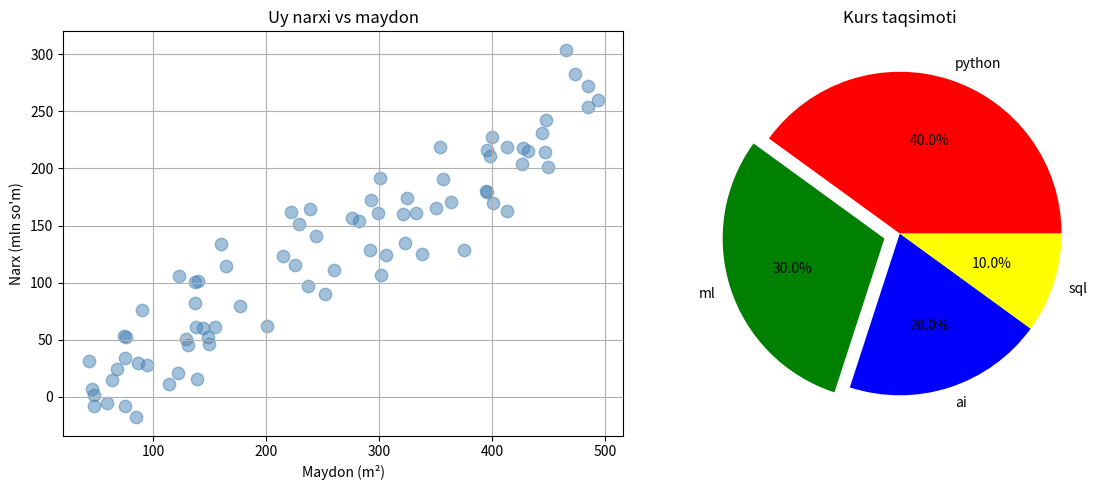

Write Python code to recreate this figure.
import matplotlib.pyplot as plt
import numpy as np

import seaborn as sns
from matplotlib import markers
from matplotlib.lines import lineStyles
from matplotlib.pyplot import axes

# %matplotlib inline

# plt.figure(figsize=(12, 6), dpi=120, facecolor="#315f87")
# sns.set_theme()
#
# plt.plot([1, 1, 9], [9, 2, 6])
# plt.show()
#
# fig, ax = plt.subplots()
#
# ax.plot([2021, 2022, 2023], [900, 200, 600])
#
# ax.set_title("My Graph")
#
# ax.set_xlabel("yil")
# ax.set_ylabel("sotuv")
# plt.show()

# fig, ax = plt.subplots()
#
# ax.plot([2021, 2022, 2023], [900, 200, 600])
#
# ax.set_xticks([2021, 2022, 2023])
#
# ax.set_title("My Graph")
# ax.set_xlabel("yil")
# ax.set_ylabel("sotuv")
#
# plt.show()
#

def graphs():


    fig, axes = plt.subplots(1, 2, figsize=(10, 4))

    axes[0].plot([1, 2, 3], [4, 5, 6])
    axes[0].set_title("Birinchi")
    axes[0].set_xlabel("X")
    axes[0].set_ylabel("Y")
    axes[0].set_facecolor("#27F5B0")
    axes[0].grid(False)

    axes[1].plot([1, 2, 3], [6, 5, 4])
    axes[1].set_title("Ikkinchi")
    axes[1].set_xlabel("X")
    axes[1].set_ylabel("Y")
    axes[1].set_facecolor("#FFE175")
    axes[1].grid(True)

    plt.show()

# graphs()


def graph():
    years = [2020, 2021, 2022, 2023, 2024]

    laptop_sales = [500, 700, 900, 1200, 1400]
    phone_sales = [800, 950, 1100, 1300, 1600]
    tablet_sales = [300, 450, 400, 550, 700]
    watch_sales = [200, 300, 450, 600, 850]

    fig, ax = plt.subplots(figsize=(10, 6))

    ax.plot(years, laptop_sales, label="Laptop", marker="o", linewidth=2, linestyle="--")
    ax.plot(years, phone_sales, label="Phone", marker="s", linewidth=2)
    ax.plot(years, tablet_sales, label="Tablet", marker="^", linewidth=2)
    ax.plot(years, watch_sales, label="Watch", marker="D", linewidth=2)

    ax.set_title("Mahsulotlar bo'yicha yillik sotuvlar")
    ax.set_xlabel("Yil")
    ax.set_ylabel("Sotuv")
    ax.set_xticks(years)

    ax.legend()
    ax.grid(True, alpha=0.3)

    plt.tight_layout()
    plt.show()

# graph()

def graphh():
    shaharlar = ["toshkent", "samarqand", "buxoro", "namangan"]
    sotuv = [450, 280, 190, 320]
    fig, ax = plt.subplots()
    ax.barh(shaharlar, sotuv, color="#a15843", edgecolor="#a1225f", linewidth=3, height=0.5)

    ax.set_title("sotuvlar jarayoni")
    ax.set_xlabel("shaharlar boyicha sotuv")
    ax.set_ylabel("shahar")
    ax.grid(axis="y")
    plt.show()

# graphh()

def scattr():
    import numpy as np
    x = np.random.randint(40, 500, 80)
    y = 0.5 * x + np.random.normal(0, 30, 80)
    fig, ax= plt.subplots()
    ax.scatter(x, y, s=80, c="steelblue", alpha=0.5, marker="o"),
    ax.set_title("uy narxi vs narxi")
    ax.set_xlabel("maydon m kv")
    ax.set_ylabel("narx mln som")
    ax.grid(True)
    plt.show()

# scattr()

def pie_chart():
    fig, ax = plt.subplots()

    ulushlar=[40, 30, 20, 10]

    nomlar=["python", "ml", "ai", "sql"]

    colors=["red", "green", "blue", "yellow"]

    ax.pie(
        ulushlar,
        colors=colors,
        labels=nomlar,
        autopct="%1.1f%%",
        explode=[0, 0.1, 0, 0]
    )

    ax.set_title("kurs tolovi")
    plt.show()

# pie_chart()


def multi_subplots():
    fig, axes = plt.subplots(1, 2, figsize=(12, 5))

    x = np.random.randint(40, 500, 80)
    y = 0.5 * x + np.random.normal(0, 30, 80)

    axes[0].scatter(x, y, s=80, c="steelblue", alpha=0.5, marker="o")
    axes[0].set_title("Uy narxi vs maydon")
    axes[0].set_xlabel("Maydon (m²)")
    axes[0].set_ylabel("Narx (mln so'm)")
    axes[0].grid(True)

    ulushlar = [40, 30, 20, 10]
    nomlar = ["python", "ml", "ai", "sql"]
    colors = ["red", "green", "blue", "yellow"]

    axes[1].pie(
        ulushlar,
        colors=colors,
        labels=nomlar,
        autopct="%1.1f%%",
        explode=[0, 0.1, 0, 0]
    )

    axes[1].set_title("Kurs taqsimoti")

    plt.tight_layout()
    plt.show()

multi_subplots()
